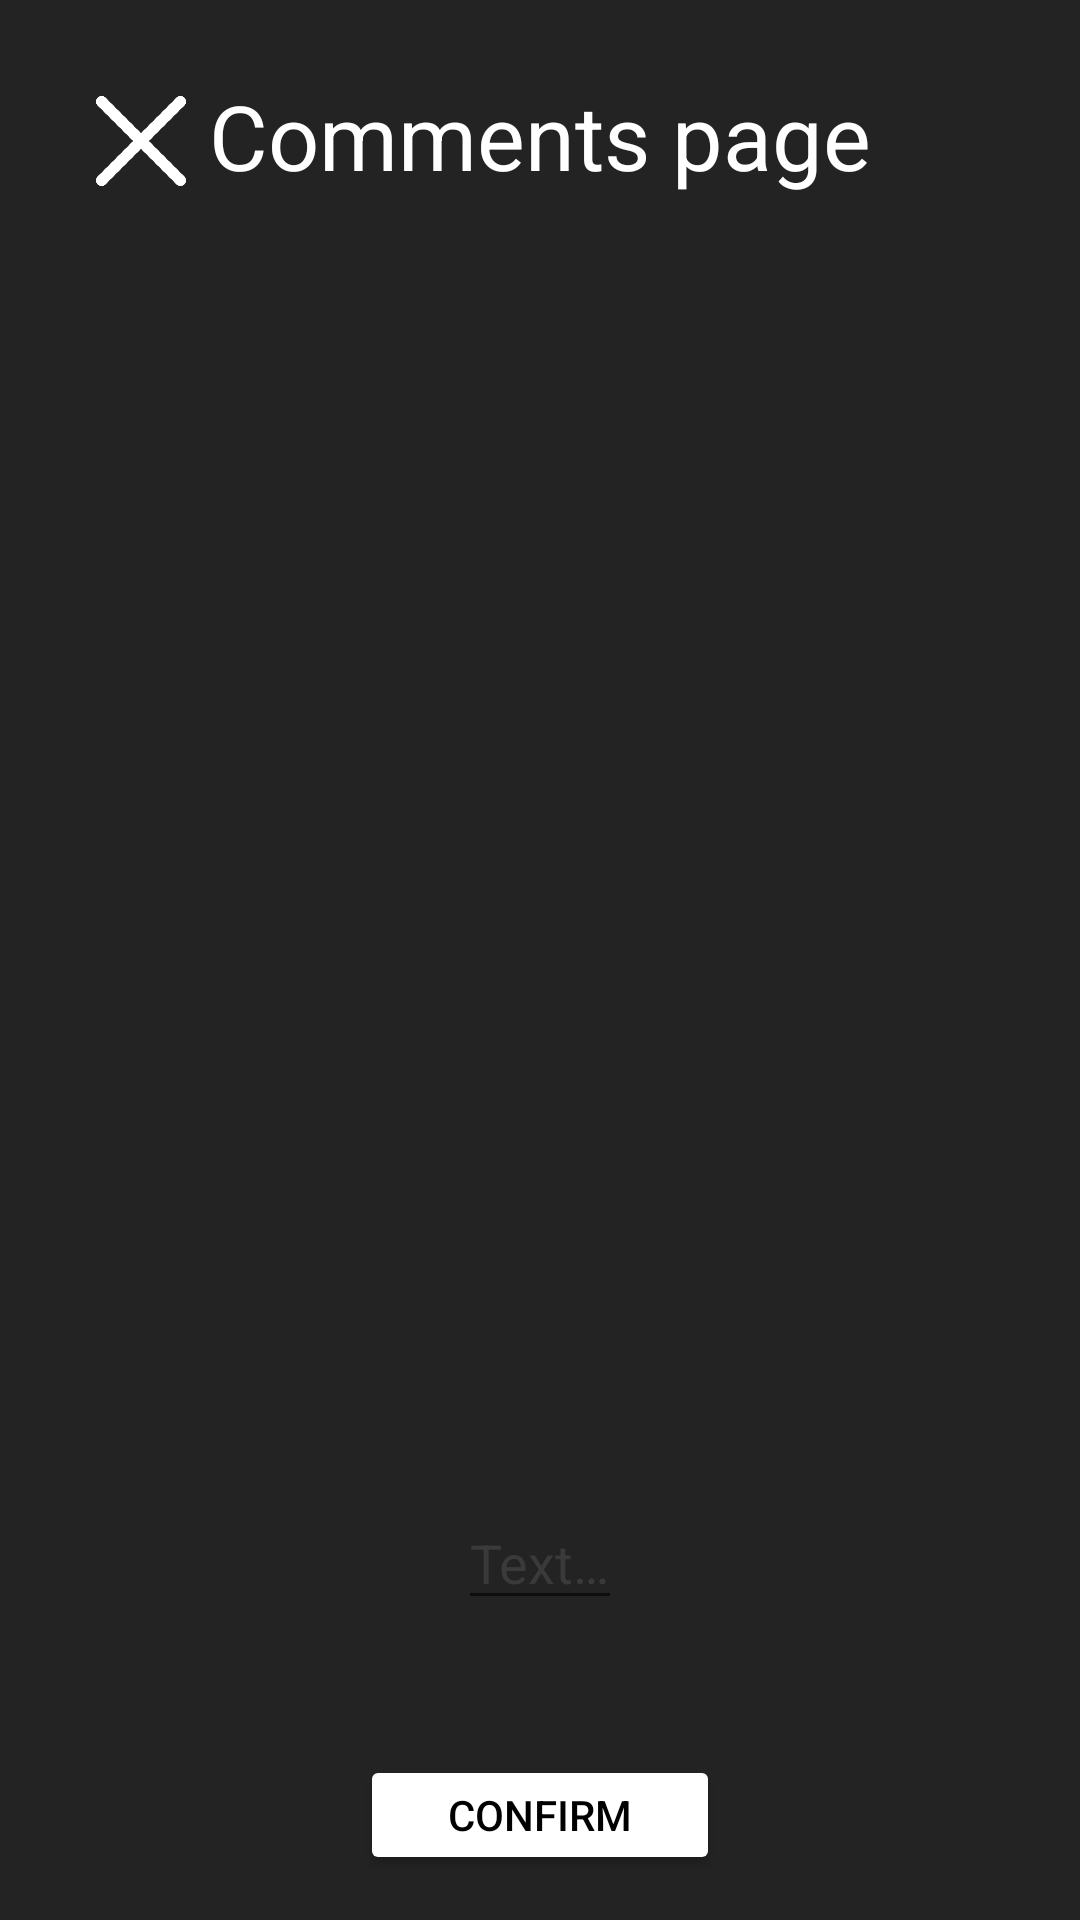

Write the Android layout XML for this screen, with the resource values it uses.
<!-- AndroidManifest.xml: application theme Theme.Androidhomework5 -->
<!-- res/layout/activity_comment.xml -->
<?xml version="1.0" encoding="utf-8"?>
<RelativeLayout xmlns:android="http://schemas.android.com/apk/res/android"
    xmlns:tools="http://schemas.android.com/tools"
    android:layout_width="match_parent"
    android:layout_height="match_parent"
    android:background="@color/darkGrey"
    tools:context=".Comment">

    <TextView
        android:id="@+id/comment_title"
        android:layout_width="wrap_content"
        android:layout_height="wrap_content"
        android:layout_centerHorizontal="true"
        android:layout_marginTop="25dp"
        android:text="@string/comment"
        android:textColor="@color/white"
        android:textSize="30sp">

    </TextView>

    <EditText
        android:id="@+id/new_comment"
        style="@style/underline"
        android:layout_width="wrap_content"
        android:layout_height="wrap_content"
        android:layout_alignParentBottom="true"
        android:layout_centerHorizontal="true"
        android:layout_marginBottom="100dp"
        android:autofillHints="username"
        android:hint="@string/mark"
        android:inputType="text"
        android:textColorHint="@color/lightGrey"
        tools:text="Awesome comment"
        tools:textColor="@color/white">

    </EditText>

    <TextView
        android:id="@+id/our_comment"
        android:layout_width="wrap_content"
        android:layout_height="wrap_content"
        android:layout_alignParentStart="true"
        android:layout_centerHorizontal="true"
        android:layout_centerVertical="true">

    </TextView>

    <ImageButton
        android:id="@+id/back_button"
        android:layout_width="30dp"
        android:layout_height="30dp"
        android:layout_marginStart="32dp"
        android:layout_marginTop="32dp"
        android:background="@drawable/back_icon"
        android:contentDescription="@string/dsc">

    </ImageButton>

    <Button
        android:layout_width="120dp"
        android:layout_height="40dp"
        android:layout_alignParentBottom="true"
        android:layout_centerHorizontal="true"
        android:layout_margin="15dp"
        android:backgroundTint="@color/white"
        android:text="@string/confirm"
        android:textColor="@color/black">

    </Button>
</RelativeLayout>
<!-- resources referenced by this layout -->
<resources>
  <color name="black">#FF000000</color>
  <color name="darkGrey">#232323</color>
  <color name="lightGrey">#3A3A3A</color>
  <color name="white">#FFFFFF</color>
  <!-- drawable back_icon: png bitmap (drawable, 7135 bytes) -->
  <string name="comment">Comments page</string>
  <string name="confirm">Confirm</string>
  <string name="dsc">someGoodThings</string>
  <string name="mark">Text…</string>
  <style name="underline" parent="">
          <item name="colorControlActivated">@color/white</item>
      </style>
  <style name="Theme.Androidhomework5" parent="Theme.MaterialComponents.DayNight.DarkActionBar">
          
          <item name="colorPrimary">@color/purple_500</item>
          <item name="colorPrimaryVariant">@color/purple_700</item>
          <item name="colorOnPrimary">@color/white</item>
          
          <item name="colorSecondary">@color/teal_200</item>
          <item name="colorSecondaryVariant">@color/teal_700</item>
          <item name="colorOnSecondary">@color/black</item>
          
          <item name="android:statusBarColor">?attr/colorPrimaryVariant</item>
          
          <item name="windowActionBar">false</item>
          <item name="windowNoTitle">true</item>
          <item name="android:windowFullscreen">true</item>
      </style>
  <color name="purple_500">#FF6200EE</color>
  <color name="purple_700">#FF3700B3</color>
  <color name="teal_200">#FF03DAC5</color>
  <color name="teal_700">#FF018786</color>
</resources>
